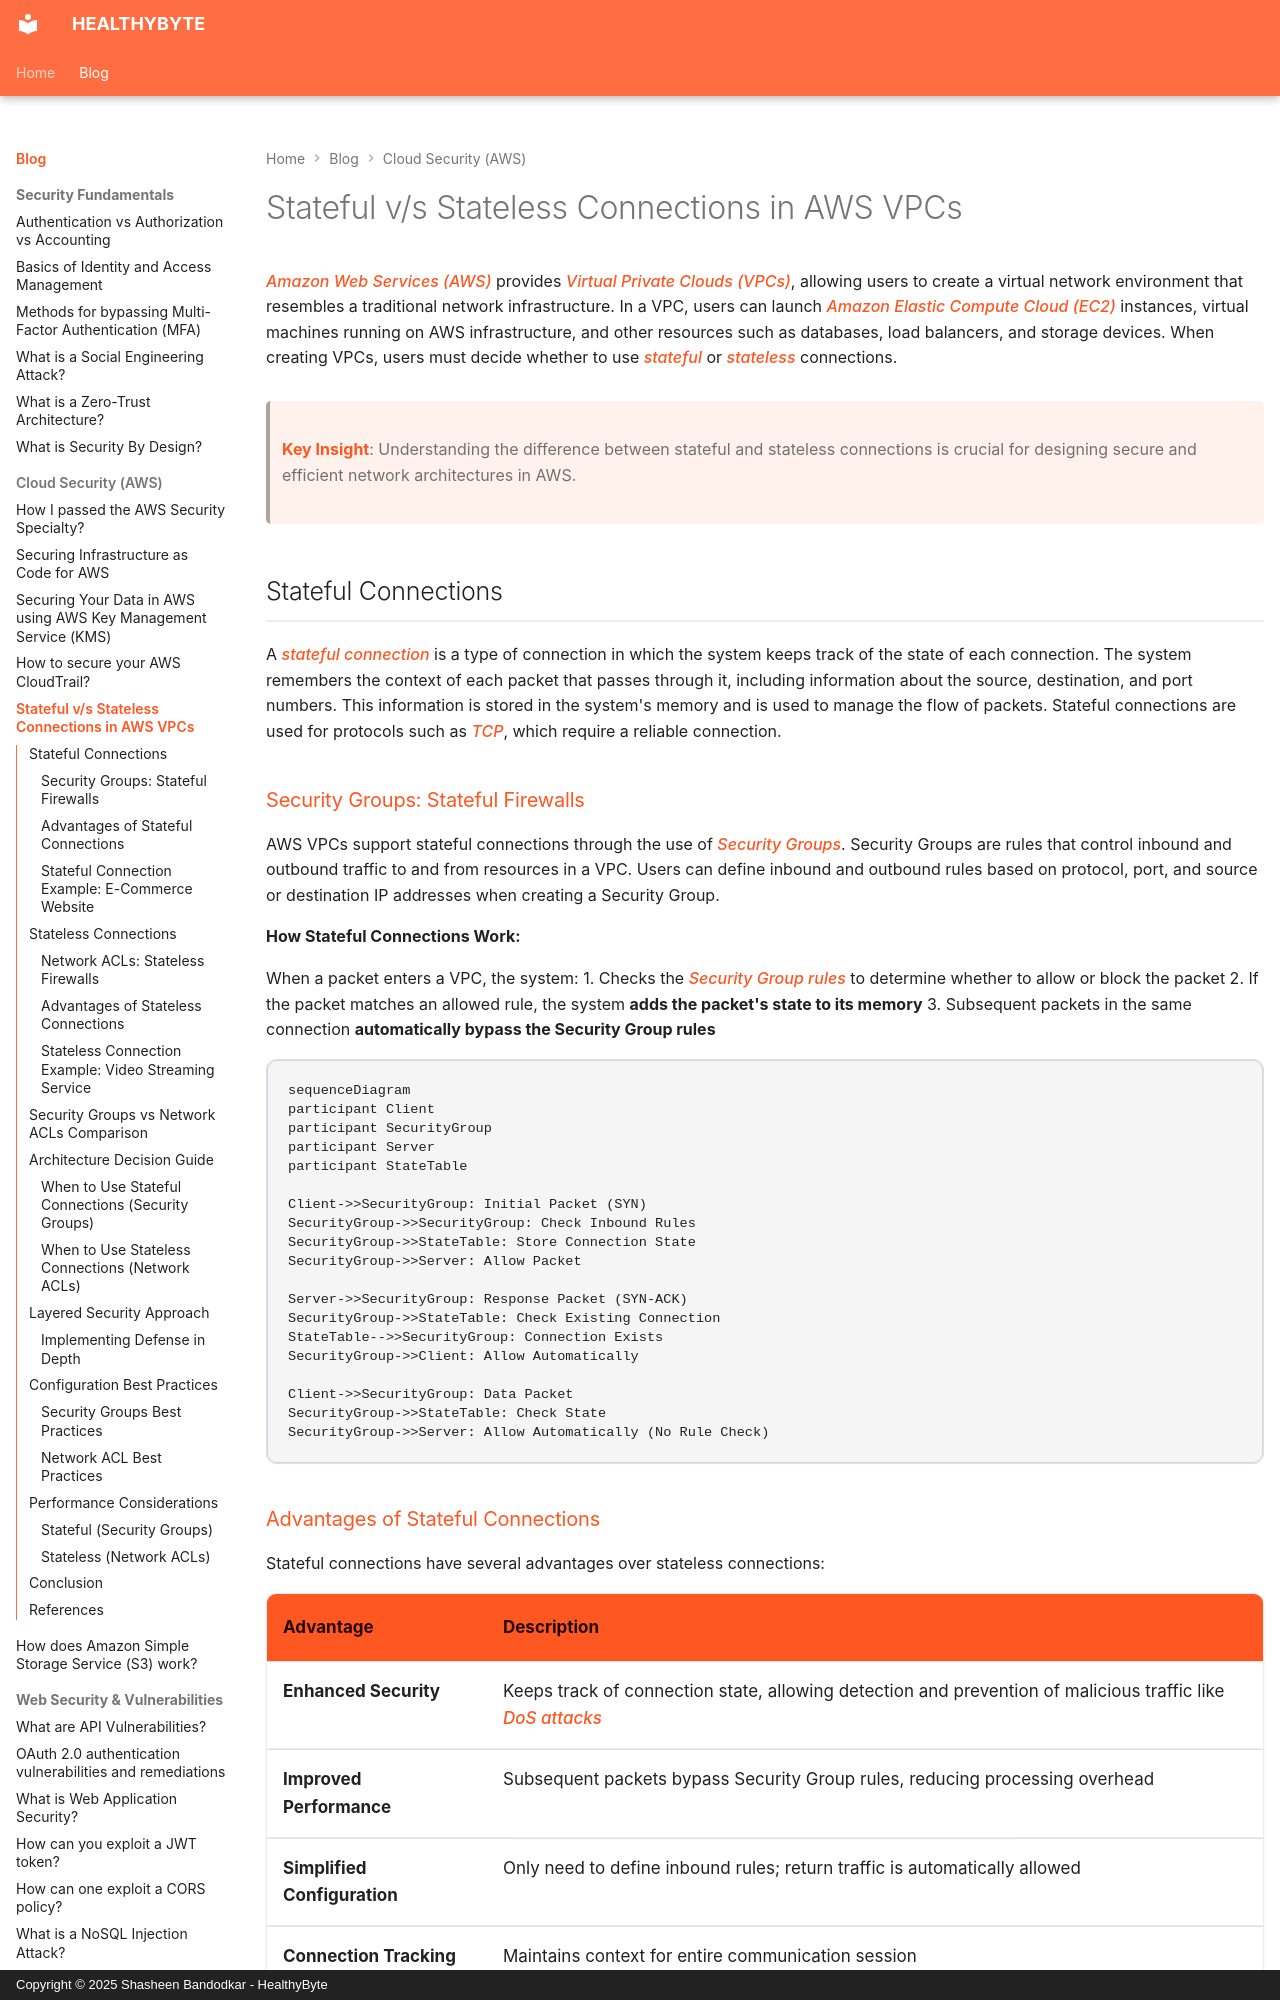

repository: Shasheen8/h.byte · page: blog/stateful-vs-stateless-connections-in-aws-vpcs/index.html · generator: mkdocs · copyright: Copyright © 2025 Shasheen Bandodkar - HealthyByte

---
title: Stateful v/s Stateless Connections in AWS VPCs
date: Wed, 15 Mar 2023 09:55:00 +0000
---

*Amazon Web Services (AWS)* provides *Virtual Private Clouds (VPCs)*, allowing users to create a virtual network environment that resembles a traditional network infrastructure. In a VPC, users can launch *Amazon Elastic Compute Cloud (EC2)* instances, virtual machines running on AWS infrastructure, and other resources such as databases, load balancers, and storage devices. When creating VPCs, users must decide whether to use *stateful* or *stateless* connections.

> **Key Insight**: Understanding the difference between stateful and stateless connections is crucial for designing secure and efficient network architectures in AWS.

## Stateful Connections

A *stateful connection* is a type of connection in which the system keeps track of the state of each connection. The system remembers the context of each packet that passes through it, including information about the source, destination, and port numbers. This information is stored in the system's memory and is used to manage the flow of packets. Stateful connections are used for protocols such as *TCP*, which require a reliable connection.

### Security Groups: Stateful Firewalls

AWS VPCs support stateful connections through the use of *Security Groups*. Security Groups are rules that control inbound and outbound traffic to and from resources in a VPC. Users can define inbound and outbound rules based on protocol, port, and source or destination IP addresses when creating a Security Group.

**How Stateful Connections Work:**

When a packet enters a VPC, the system:
1. Checks the *Security Group rules* to determine whether to allow or block the packet
2. If the packet matches an allowed rule, the system **adds the packet's state to its memory**
3. Subsequent packets in the same connection **automatically bypass the Security Group rules**

```mermaid
sequenceDiagram
participant Client
participant SecurityGroup
participant Server
participant StateTable

Client->>SecurityGroup: Initial Packet (SYN)
SecurityGroup->>SecurityGroup: Check Inbound Rules
SecurityGroup->>StateTable: Store Connection State
SecurityGroup->>Server: Allow Packet

Server->>SecurityGroup: Response Packet (SYN-ACK)
SecurityGroup->>StateTable: Check Existing Connection
StateTable-->>SecurityGroup: Connection Exists
SecurityGroup->>Client: Allow Automatically

Client->>SecurityGroup: Data Packet
SecurityGroup->>StateTable: Check State
SecurityGroup->>Server: Allow Automatically (No Rule Check)
```
